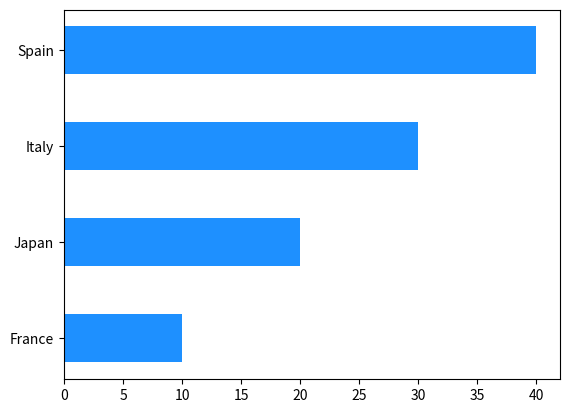
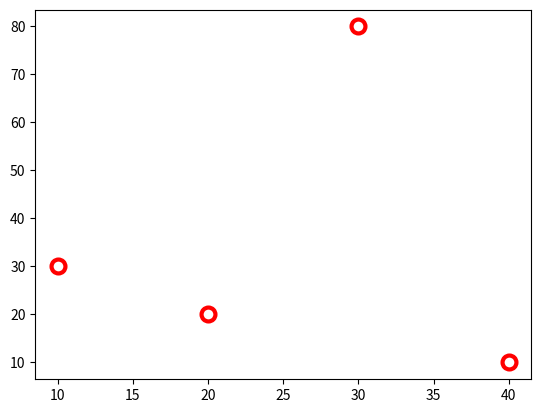
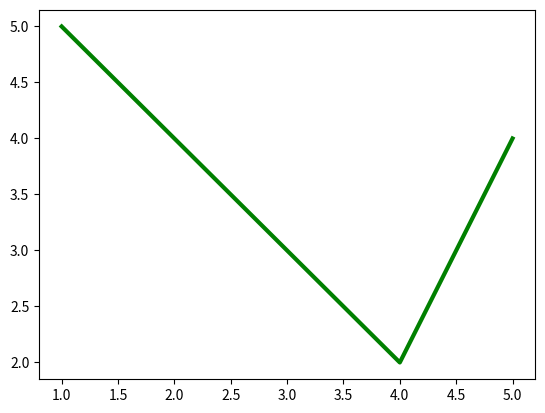
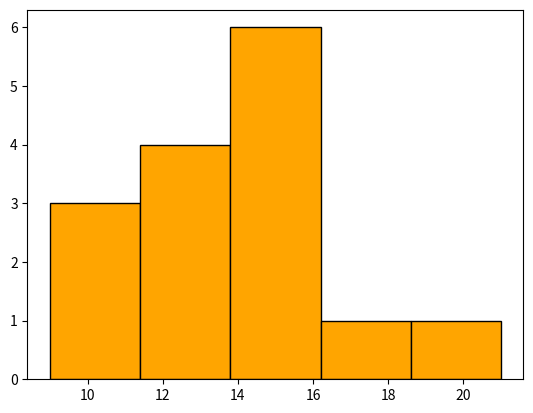

These charts were generated, in order, by the following Python code:

import matplotlib.pyplot as plt



# barh

x = [10, 20, 30, 40]
labels = ["France", "Japan", "Italy", "Spain"]


fig, ax = plt.subplots()

ax.barh(y=labels, width=x, height=0.5, color='dodgerblue')

plt.show()


# scatter plot

x = [10, 20, 30, 40]
y = [30, 20, 80, 10]

    # The points are "white".
    # The point size is 100.
    # The point edges are "red".
    # The edge width is thick.


fig, ax = plt.subplots()

ax.scatter(x,y, color="white", s=100, edgecolors="red", linewidth=3)

plt.show()





# # lineplot
#     The line is "green".
#     The line width is thick.

x = [1, 2, 3, 4, 5]
y = [5, 4, 3, 2, 4]



fig, ax = plt.subplots()

ax.plot(x, y, color="green", linewidth=3)

plt.show()


# hist



x = [
   10, 12, 11, 13,
   15, 17, 12, 16,
   15, 21, 9, 14,
   14, 15, 13
]


fig, ax = plt.subplots()

ax.hist(x, bins=5,edgecolor='k', color='orange')

plt.show()